2-way image classification set "data" from GitHub (shkj250/nailong_dataset); label vocabulary: nailong, naiwa.

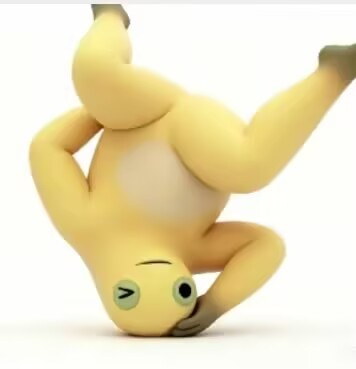
Label: naiwa

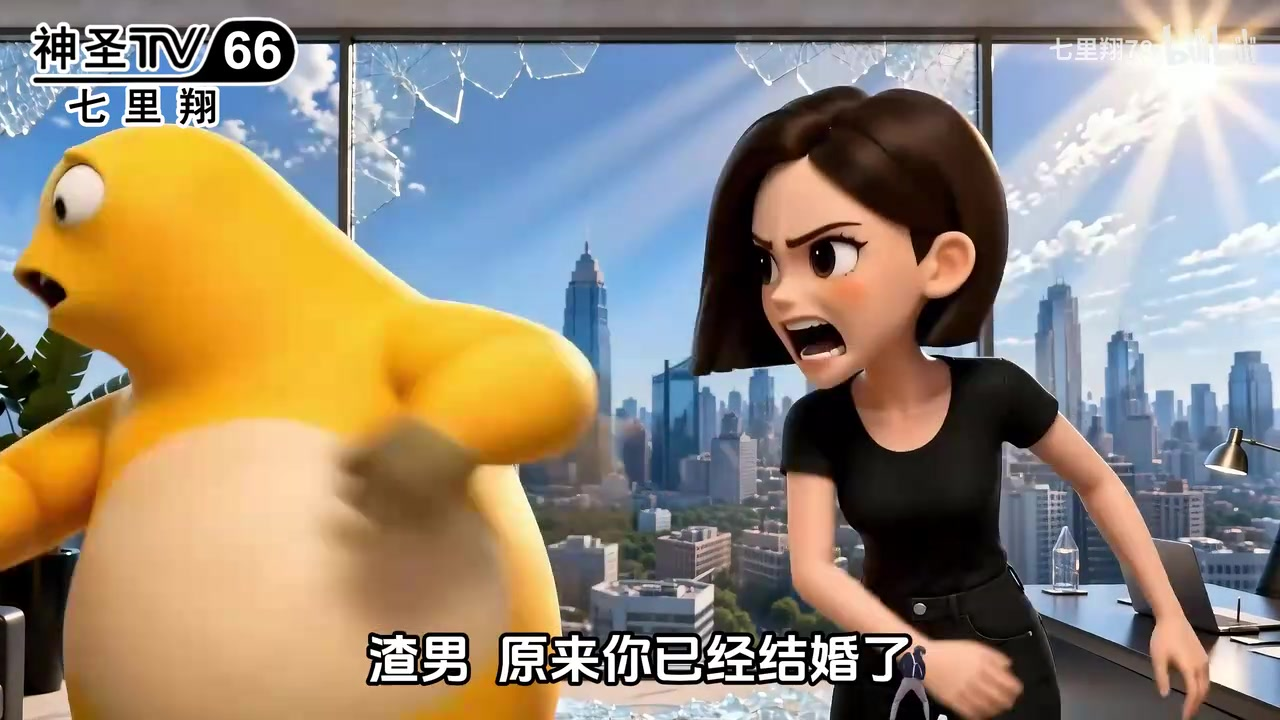
Label: naiwa

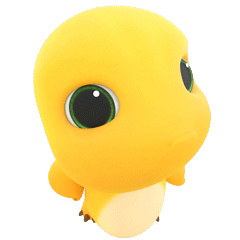
Label: nailong

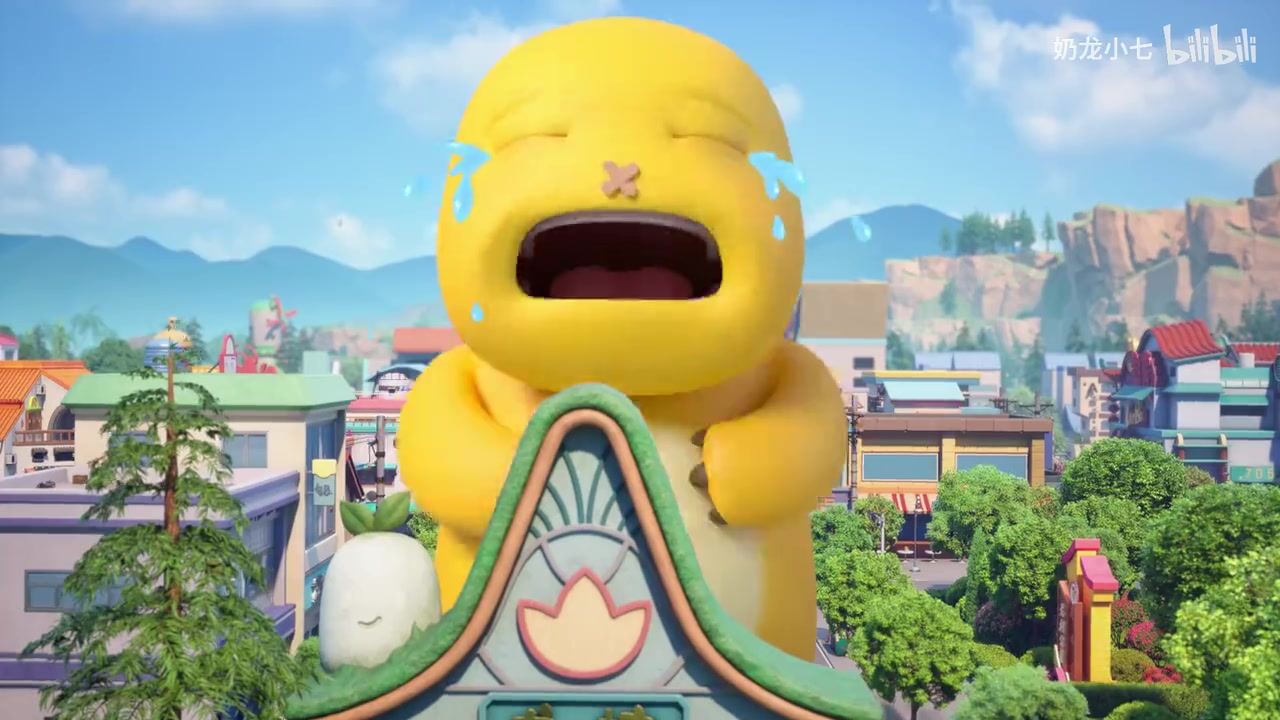
Label: nailong

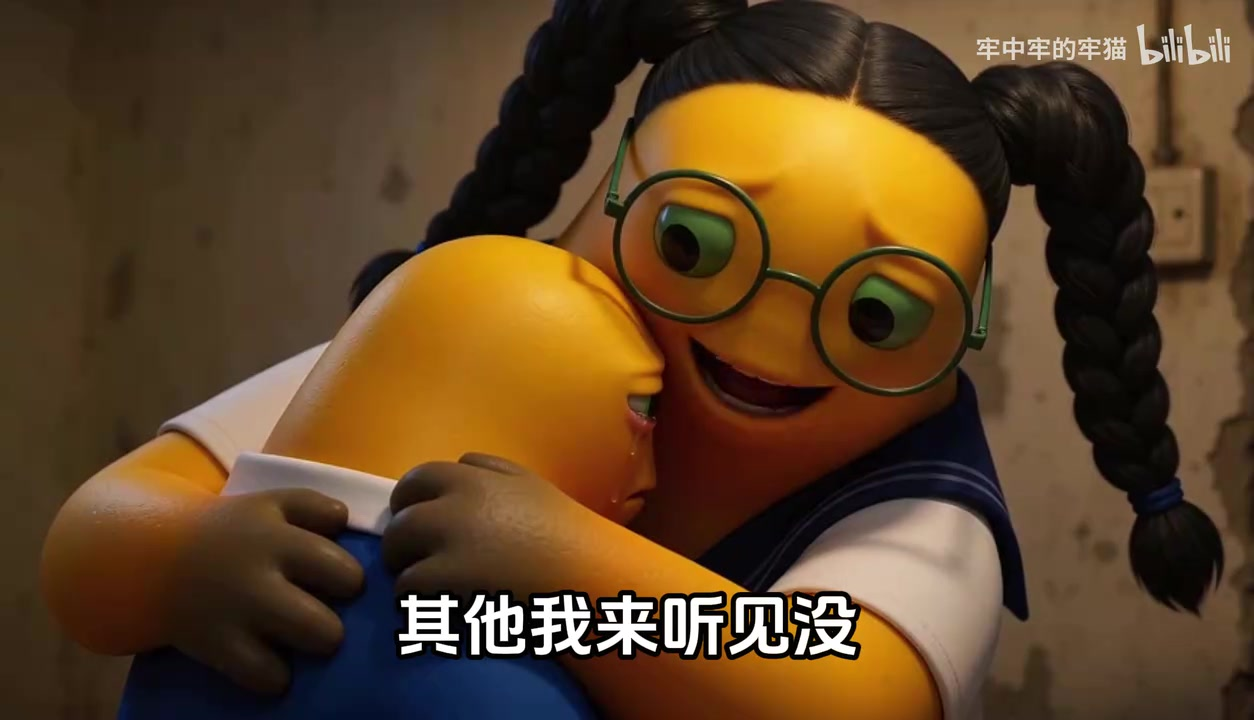
Label: naiwa

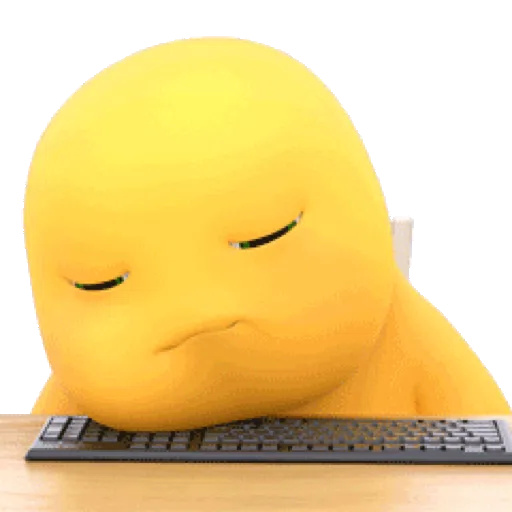
Label: nailong
